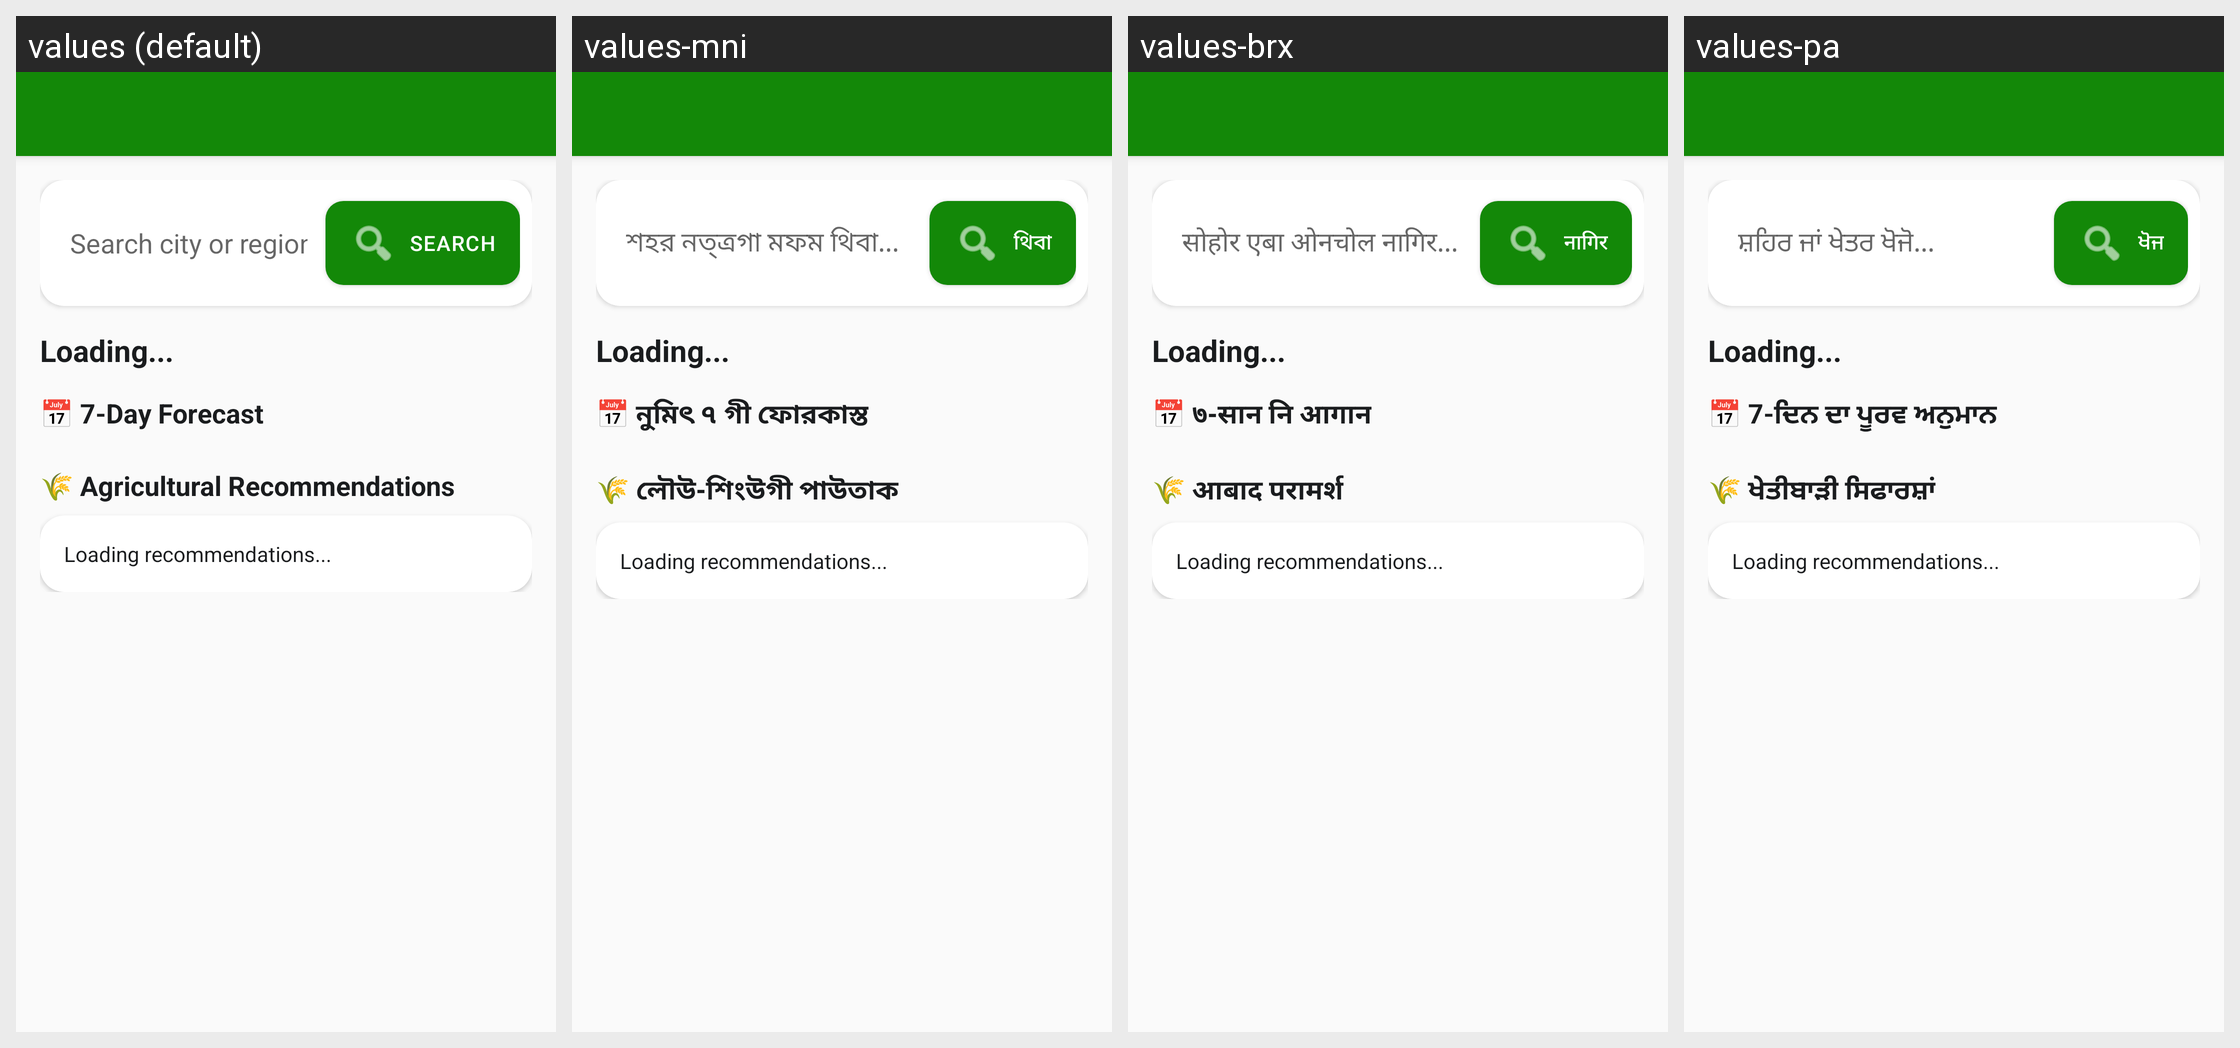

Strings drawn on this Android screen and how each of the app's shown locales translates them:
Android screen res/layout/activity_weather_alerts.xml rendered under 4 locales, left to right: values (default), values-mni, values-brx, values-pa. Device: Nexus 5 (rendered at 1080×1920; each locale shown at half size, 540×960, under a caption strip naming it); theme Theme.MittiMitra.
Other locales in the repository, not shown: values-as, values-bn, values-grt, values-gu, values-hi, values-kn, values-lus, values-ml, values-mr, values-ta, values-te.
Strings drawn on this screen, with the default value and each locale's value (text and hints the layout hard-codes, and strings that could not be matched under every locale, appear in the picture but are not listed):

search_location_hint
  values: Search city or region...
  values-mni: শহর নত্ত্রগা মফম থিবা...
  values-brx: सोहोर एबा ओनचोल नागिर...
  values-pa: ਸ਼ਹਿਰ ਜਾਂ ਖੇਤਰ ਖੋਜੋ...

search
  values: Search
  values-mni: থিবা
  values-brx: नागिर
  values-pa: ਖੋਜ

loading
  values: Loading...
  values-mni: Loading...
  values-brx: Loading...
  values-pa: Loading...

seven_day_forecast
  values: 📅 7-Day Forecast
  values-mni: 📅 নুমিৎ ৭ গী ফোরকাস্ত
  values-brx: 📅 ७-सान नि आगान
  values-pa: 📅 7-ਦਿਨ ਦਾ ਪੂਰਵ ਅਨੁਮਾਨ

agri_recommendations
  values: 🌾 Agricultural Recommendations
  values-mni: 🌾 লৌউ-শিংউগী পাউতাক
  values-brx: 🌾 आबाद परामर्श
  values-pa: 🌾 ਖੇਤੀਬਾੜੀ ਸਿਫਾਰਸ਼ਾਂ

loading_recommendations
  values: Loading recommendations...
  values-mni: Loading recommendations...
  values-brx: Loading recommendations...
  values-pa: Loading recommendations...
